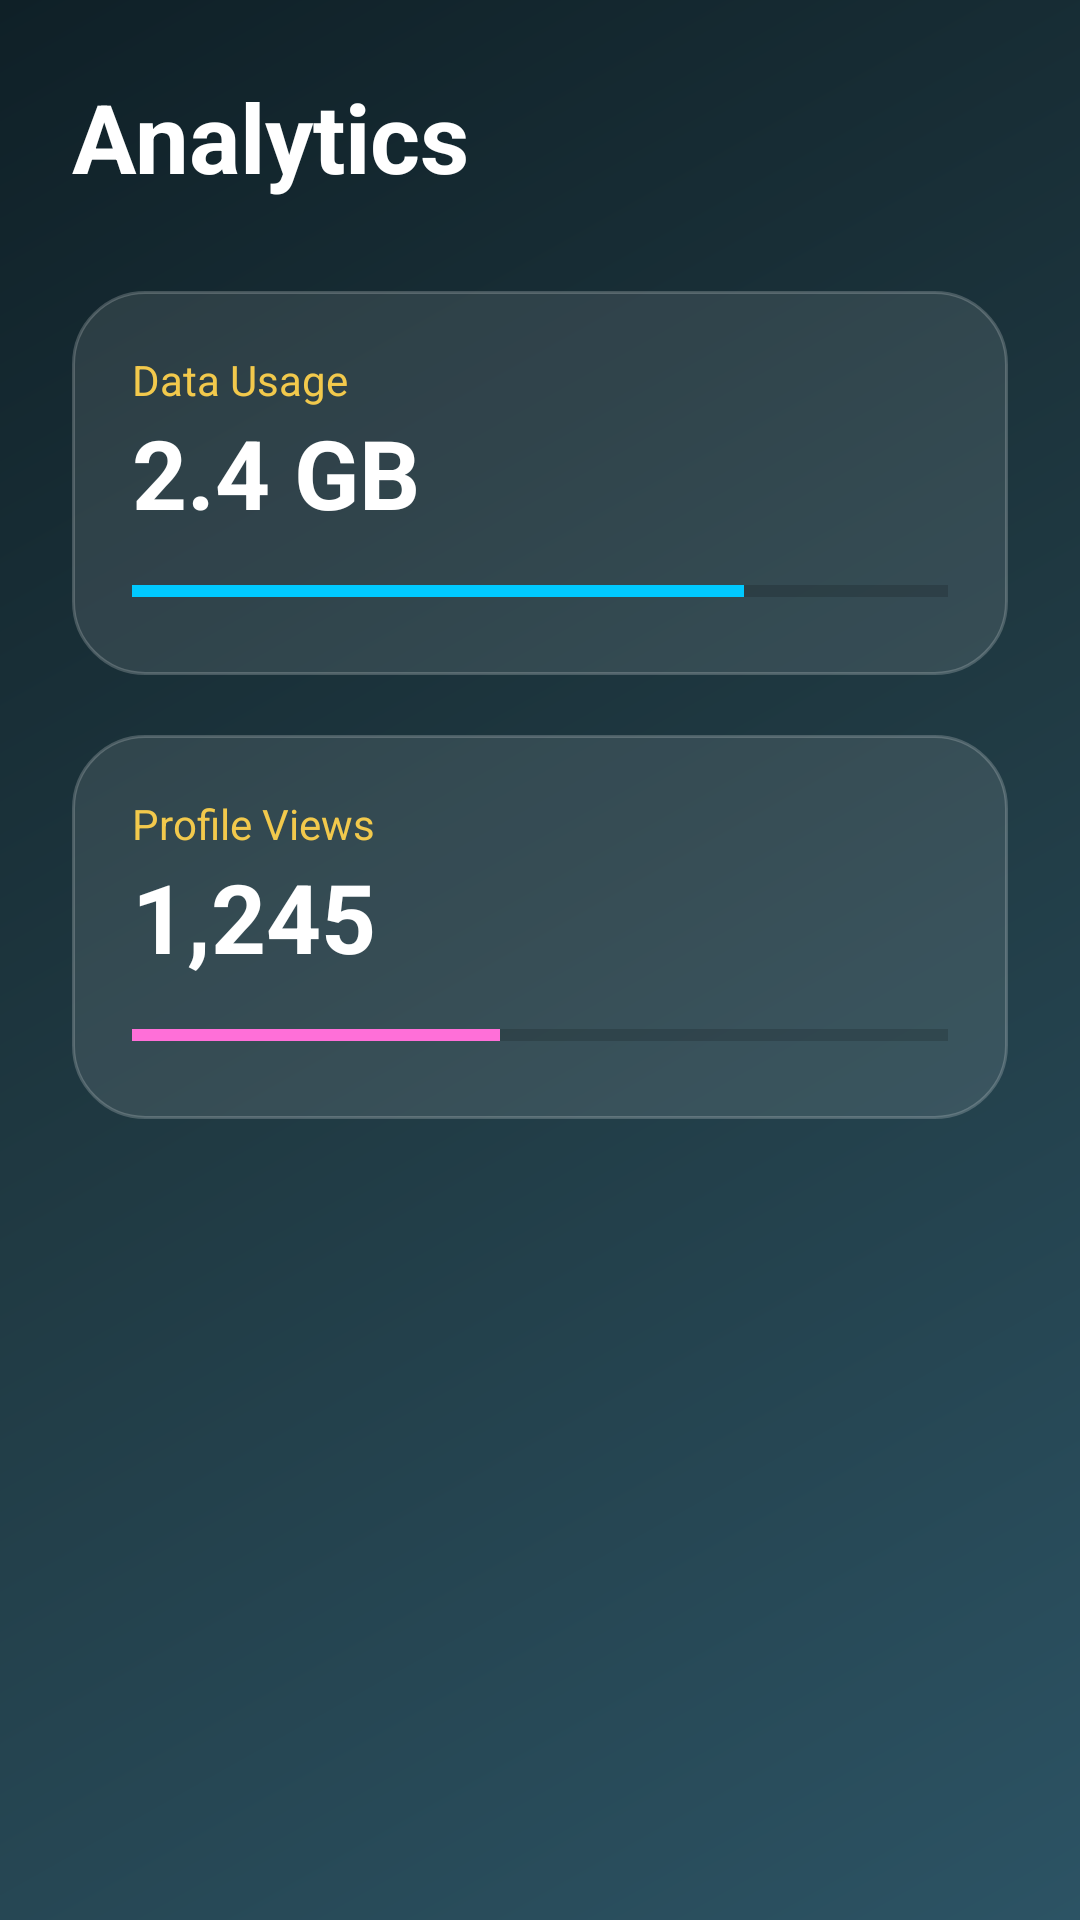

Layout XML and referenced resources for this Android screen:
<!-- AndroidManifest.xml: application theme Theme.RealTimeDatabase -->
<!-- res/layout/activity_analytics.xml -->
<?xml version="1.0" encoding="utf-8"?>
<ScrollView xmlns:android="http://schemas.android.com/apk/res/android"
    android:layout_width="match_parent"
    android:layout_height="match_parent"
    android:background="@drawable/bg_midnight_gradient"
    android:fillViewport="true"
    android:padding="24dp">

    <LinearLayout
        android:layout_width="match_parent"
        android:layout_height="wrap_content"
        android:orientation="vertical">

        <TextView
            android:layout_width="wrap_content"
            android:layout_height="wrap_content"
            android:text="Analytics"
            android:textSize="32sp"
            android:textStyle="bold"
            android:textColor="@color/white"
            android:layout_marginBottom="30dp"/>

        <LinearLayout
            android:layout_width="match_parent"
            android:layout_height="wrap_content"
            android:orientation="vertical"
            android:background="@drawable/bg_glass_card"
            android:padding="20dp"
            android:layout_marginBottom="20dp">

            <TextView
                android:layout_width="wrap_content"
                android:layout_height="wrap_content"
                android:text="Data Usage"
                android:textColor="@color/accent_gold"
                android:textSize="14sp"/>

            <TextView
                android:layout_width="wrap_content"
                android:layout_height="wrap_content"
                android:text="2.4 GB"
                android:textColor="@color/white"
                android:textSize="32sp"
                android:textStyle="bold"/>

            <ProgressBar
                style="?android:attr/progressBarStyleHorizontal"
                android:layout_width="match_parent"
                android:layout_height="wrap_content"
                android:progress="75"
                android:progressTint="@color/accent_teal"
                android:layout_marginTop="10dp"/>
        </LinearLayout>

        <LinearLayout
            android:layout_width="match_parent"
            android:layout_height="wrap_content"
            android:orientation="vertical"
            android:background="@drawable/bg_glass_card"
            android:padding="20dp">

            <TextView
                android:layout_width="wrap_content"
                android:layout_height="wrap_content"
                android:text="Profile Views"
                android:textColor="@color/accent_gold"
                android:textSize="14sp"/>

            <TextView
                android:layout_width="wrap_content"
                android:layout_height="wrap_content"
                android:text="1,245"
                android:textColor="@color/white"
                android:textSize="32sp"
                android:textStyle="bold"/>

            <ProgressBar
                style="?android:attr/progressBarStyleHorizontal"
                android:layout_width="match_parent"
                android:layout_height="wrap_content"
                android:progress="45"
                android:progressTint="#FF6FD8"
                android:layout_marginTop="10dp"/>
        </LinearLayout>
    </LinearLayout>
</ScrollView>
<!-- resources referenced by this layout -->
<resources>
  <color name="accent_gold">#F2C94C</color>
  <color name="accent_teal">#00C9FF</color>
  <color name="white">#FFFFFFFF</color>
  <!-- drawable bg_glass_card (drawable) -->
  <?xml version="1.0" encoding="utf-8"?>
  <shape xmlns:android="http://schemas.android.com/apk/res/android">
      <solid android:color="#1AFFFFFF"/> 
      <corners android:radius="24dp"/>
      <stroke android:width="1dp" android:color="#33FFFFFF"/>
  </shape>
  <!-- drawable bg_midnight_gradient (drawable) -->
  <?xml version="1.0" encoding="utf-8"?>
  <shape xmlns:android="http://schemas.android.com/apk/res/android">
      <gradient
          android:startColor="@color/midnight_start"
          android:centerColor="@color/midnight_mid"
          android:endColor="@color/midnight_end"
          android:angle="315"/>
  </shape>
  <style name="Theme.RealTimeDatabase" parent="Theme.MaterialComponents.DayNight.NoActionBar">
          <item name="colorPrimary">@color/midnight_start</item>
          <item name="colorPrimaryVariant">@color/midnight_mid</item>
          <item name="colorOnPrimary">@color/white</item>
  
          <item name="colorSecondary">@color/accent_teal</item>
          <item name="colorSecondaryVariant">@color/accent_gold</item>
          <item name="colorOnSecondary">@color/black</item>
  
          <item name="android:statusBarColor">@color/midnight_start</item>
          <item name="android:windowLightStatusBar">false</item>
      </style>
  <color name="midnight_start">#0f2027</color>
  <color name="midnight_mid">#203a43</color>
  <color name="midnight_end">#2c5364</color>
  <color name="black">#FF000000</color>
</resources>
